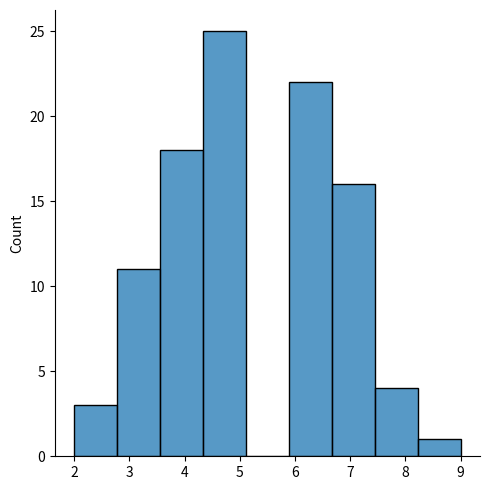

This chart was generated by the following Python code:
import numpy as np
from numpy import random 
import seaborn as sns
import matplotlib.pyplot as plt

print(np.__version__) #(check np verison)

#Numpy ndarray using the array() function 
array_test = np.array([1,2,3,4,5,6,7,8,9,10])
print("ndarray:",array_test, end = "\n\n")

#ndarray dimensions 
array_scalar = np.array(3) #One input 
#Python list [] into array .arry([])
array1D = np.array(["a","b","c"]) #One vector input 
array2D = np.array([[1,2,3], [4,5,6]]) #Matrix -> Two vector input 
array3D = np.array([[[1,3], [5,7]], [[2,4],[6,8]]])

custom_dim = np.array([1,2,3,4], ndmin = 5)
#Checking array dimension <array>.ndim
print("Dimensions:",array3D.ndim, end = "\n\n")
print("Custom array:",custom_dim, end = "\n\n")

###############################################################
#Array Indexing & Negative Indexing for backward movement
print("0th index of array_test:",array_test[0]) # 1D array
#Accesses INDEX element in row 1, column 2
print("1st indexed array, 2nd index element of array2D:",array2D[1,2]) 

print("0th indexed array, 1st index array, index 1 element:", array3D[0,1,1], end ="\n\n")
#Accesses first array, into the 2nd nested array and gets the 2nd element 

###############################################################
#Array Slicing [Begin:End:Step]
print(array_test[1:4], end = "\n\n") #Gets a subarray of elements
#including the beginning index but excluding the end index. 

#You can also omit values to include the rest of the left side
#or include the rest of the right side of the array, respectively.
print(array_test[:3])
print(array_test[0:])

#The third value, step, indicates how many steps the code takes, 
#and returning values where it briefly stops. 
#Starts at value 1, takes two step, gets 3, takes 2 more steps, gets 5, etc.
print(array_test[0:7:2], end = "\n\n") 

#Array Methods .copy() & .view()
#.copy() creates a completely separate array object from the original. 
# Changes made within one will not affect the other. 
arr_copy = array_test.copy()

#.view() creates a synced array object with the original. 
#Changes made in one will affect the other. 
arr_view = array_test.view()

#Joining Arrays
#Joining 1D Arrays
#notice for 1D arrays, it requires an additonal set of parentheses. 
#concatenate() expects all arrays to be in one collection (order matters).
joined_1D = np.concatenate((array1D,array_test))
print("1D joined arrays:",joined_1D)

#Joining 2D Arrays 
#array2D -> [[1,2,3], [4,5,6]]
abc2D = np.array([["x","y","z"],["a","b","c"]])
joined_2D = np.concatenate((array2D,abc2D),axis=1)
print("2D joined arrays (by axis 1):",joined_2D, end="\n\n")

#Joining with stack()
stack_array = np.stack((array2D,abc2D), axis=0)
print("2D stacked array:",stack_array)


#Creating Binomial Distributions 
binomial_dist = random.binomial(n=10,p=0.5,size=100)

#Plotting
sns.displot(binomial_dist)
plt.show()
